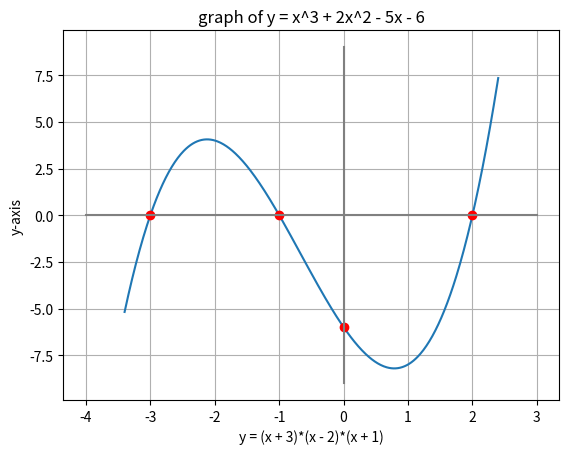

Write Python code to recreate this figure.
#!/usr/bin/env python3
# [email redacted]
# 2023-02-16 20:52:16
#

# import matplotlib
# matplotlib.use("SVG")

import matplotlib.pyplot as plt
import numpy as np

def f(x):
  return (x + 3)*(x - 2)*(x + 1)

plt.ylabel('y-axis')
plt.xlabel('y = (x + 3)*(x - 2)*(x + 1)')
plt.title('graph of y = x^3 + 2x^2 - 5x - 6')


x = np.linspace(-3.4, 2.4, 500)
y = f(x)

plt.plot(x, y)
plt.grid()

x = [-3, -1, 0, 2]
y = [0, 0, -6, 0]
plt.plot(x, y, 'ro')

plt.plot([-4,3],[0,0],color='gray')
plt.plot([0,0],[9,-9],color='gray')

# fig = plt.figure(figsize=(3.0, 3.0))

filename = 'poly.pdf'
plt.savefig(filename)

# plt.show()

print("see file: ", filename)

